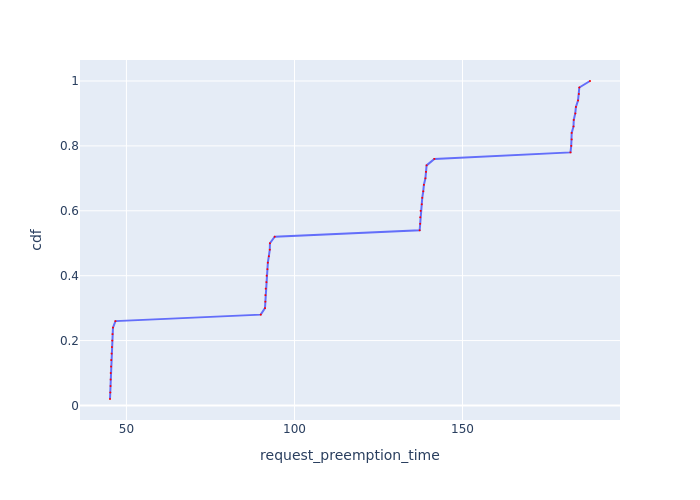

The data file committed next to this chart (first rows):
Request Id, request_preemption_time, cdf
0_49, 45.11, 0.02
0_35, 45.2, 0.04
0_31, 45.27, 0.06
0_15, 45.29, 0.08
0_39, 45.33, 0.1
0_19, 45.43, 0.12
0_23, 45.48, 0.14
0_43, 45.59, 0.16
0_7, 45.7, 0.18
0_47, 45.79, 0.2
0_11, 45.86, 0.22
0_27, 46, 0.24
0_3, 46.73, 0.26
0_48, 89.97, 0.28
0_34, 91.22, 0.3
0_30, 91.33, 0.32
0_14, 91.35, 0.34
0_38, 91.44, 0.36
0_18, 91.65, 0.38
0_22, 91.72, 0.4
0_42, 91.95, 0.42
0_6, 92.08, 0.44
0_46, 92.37, 0.46
0_10, 92.66, 0.48
0_26, 92.7, 0.5
0_2, 94.12, 0.52
0_33, 137.2, 0.54
0_29, 137.4, 0.56
0_13, 137.4, 0.58
0_37, 137.5, 0.6
0_17, 137.9, 0.62
0_21, 138, 0.64
0_41, 138.3, 0.66
0_5, 138.5, 0.68
0_45, 139, 0.7
0_9, 139.1, 0.72
0_25, 139.3, 0.74
0_1, 141.6, 0.76
0_32, 182.1, 0.78
0_28, 182.3, 0.8
0_36, 182.5, 0.82
0_12, 182.5, 0.84
0_16, 183, 0.86
0_20, 183.1, 0.88
0_40, 183.5, 0.9
0_4, 183.7, 0.92
0_44, 184.4, 0.94
0_8, 184.6, 0.96
0_24, 184.8, 0.98
0_0, 187.9, 1.0
